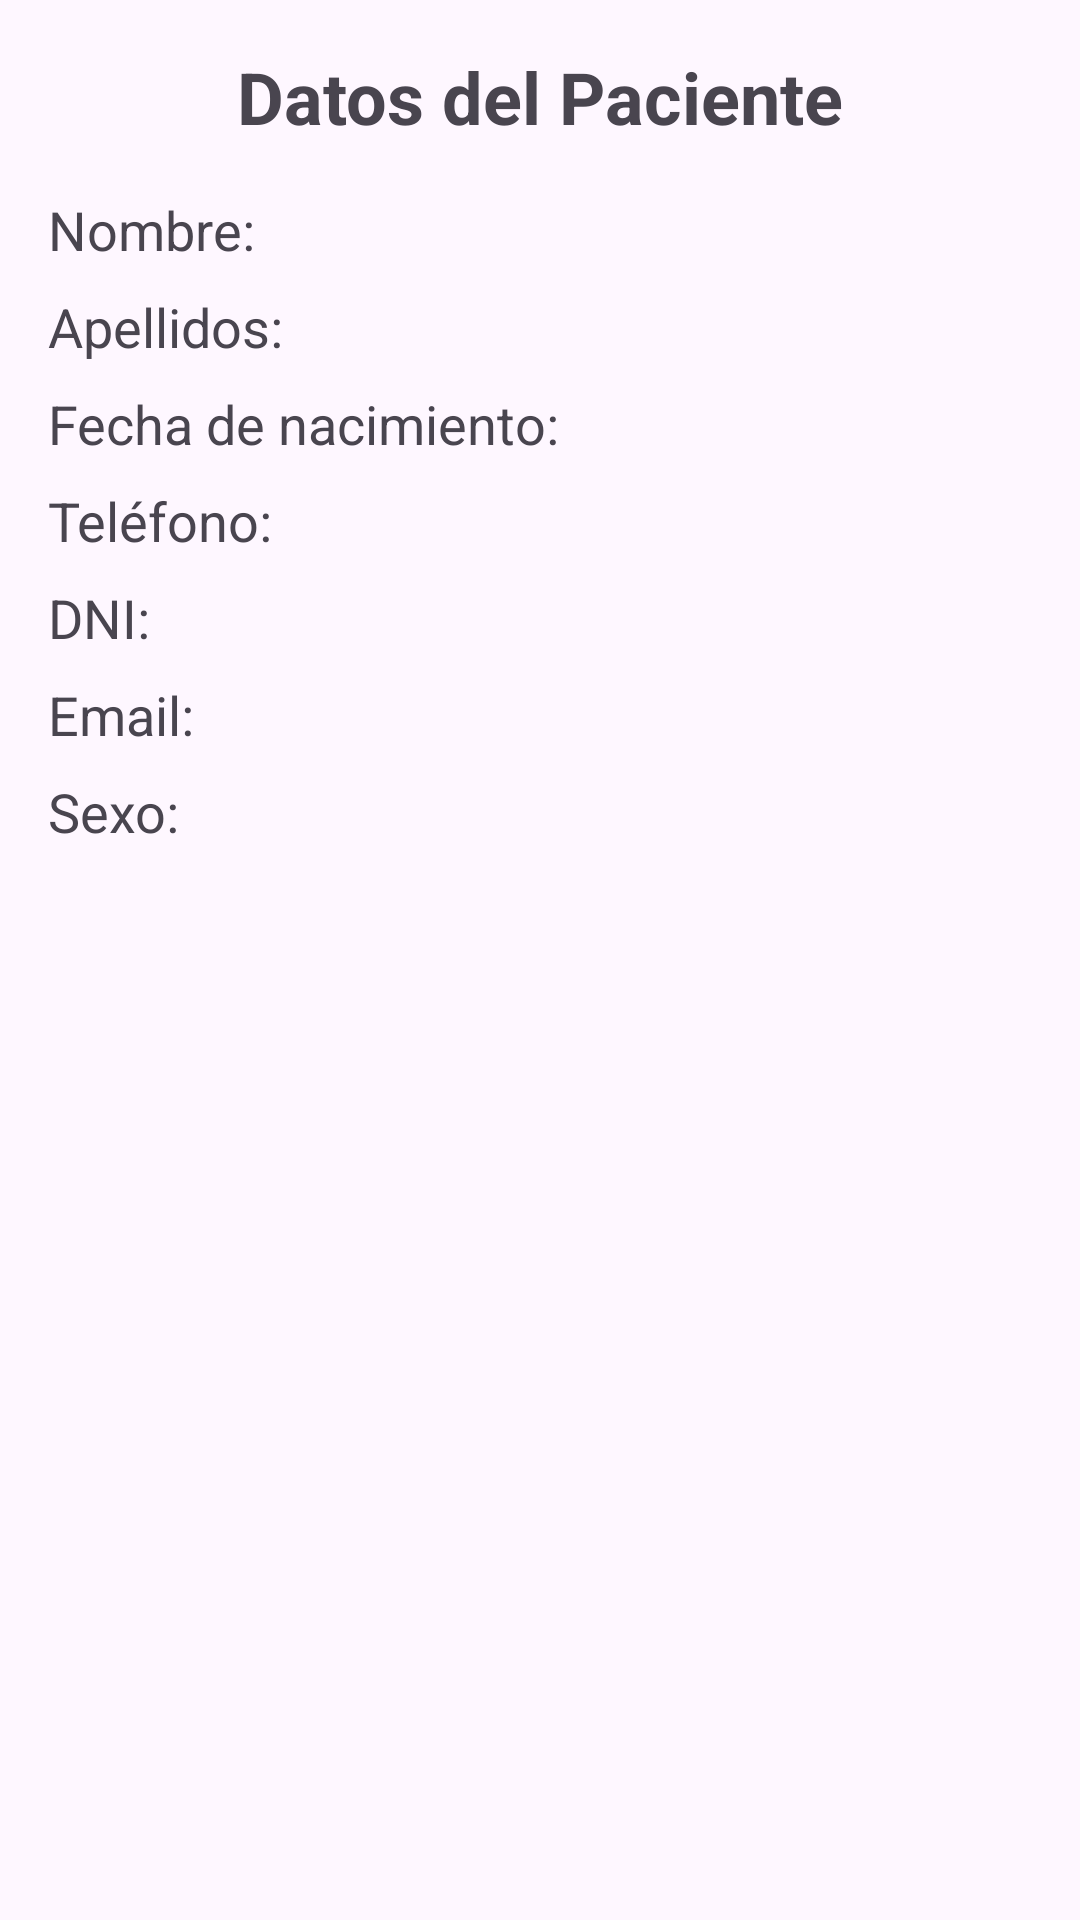

Write the Android layout XML for this screen, with the resource values it uses.
<!-- AndroidManifest.xml: application theme Theme.AppCancerPiel -->
<!-- res/layout/activity_datos_paciente.xml -->
<?xml version="1.0" encoding="utf-8"?>
<LinearLayout
    xmlns:android="http://schemas.android.com/apk/res/android"
    android:layout_width="match_parent"
    android:layout_height="match_parent"
    android:orientation="vertical"
    android:padding="16dp">

    <TextView
        android:id="@+id/tituloDatosPaciente"
        android:layout_width="wrap_content"
        android:layout_height="wrap_content"
        android:text="Datos del Paciente"
        android:textSize="24sp"
        android:textStyle="bold"
        android:layout_gravity="center"
        android:layout_marginBottom="16dp" />

    <TextView
        android:id="@+id/textNombre"
        android:layout_width="match_parent"
        android:layout_height="wrap_content"
        android:text="Nombre: "
        android:textSize="18sp"
        android:layout_marginBottom="8dp" />

    <TextView
        android:id="@+id/textApellidos"
        android:layout_width="match_parent"
        android:layout_height="wrap_content"
        android:text="Apellidos: "
        android:textSize="18sp"
        android:layout_marginBottom="8dp" />

    <TextView
        android:id="@+id/textFechaNacimiento"
        android:layout_width="match_parent"
        android:layout_height="wrap_content"
        android:text="Fecha de nacimiento: "
        android:textSize="18sp"
        android:layout_marginBottom="8dp" />

    <TextView
        android:id="@+id/textTelefono"
        android:layout_width="match_parent"
        android:layout_height="wrap_content"
        android:text="Teléfono: "
        android:textSize="18sp"
        android:layout_marginBottom="8dp" />

    <TextView
        android:id="@+id/textDNI"
        android:layout_width="match_parent"
        android:layout_height="wrap_content"
        android:text="DNI: "
        android:textSize="18sp"
        android:layout_marginBottom="8dp" />

    <TextView
        android:id="@+id/textEmail"
        android:layout_width="match_parent"
        android:layout_height="wrap_content"
        android:text="Email: "
        android:textSize="18sp"
        android:layout_marginBottom="8dp" />

    <TextView
        android:id="@+id/textSexo"
        android:layout_width="match_parent"
        android:layout_height="wrap_content"
        android:text="Sexo: "
        android:textSize="18sp"
        android:layout_marginBottom="8dp" />
</LinearLayout>
<!-- resources referenced by this layout -->
<resources>
  <style name="Theme.AppCancerPiel" parent="Base.Theme.AppCancerPiel" />
  <style name="Base.Theme.AppCancerPiel" parent="Theme.Material3.DayNight.NoActionBar">
          
          
      </style>
</resources>
